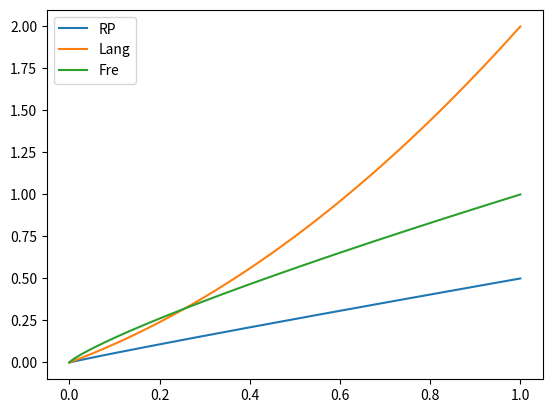
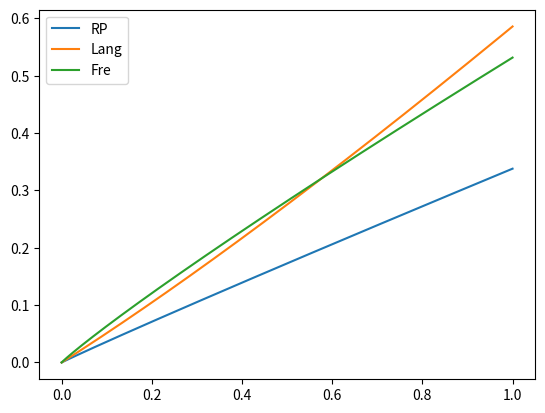

These figures' Python source, in order:
"""
isotherm functions
See: https://www.jstage.jst.go.jp/article/oleoscience/2/5/2_275/_pdf

Important variables
C:濃度
W:吸着量 
S=W+C
"""

from abc import (ABC as _ABC, abstractmethod as _abstractmethod)
import numpy as np
class Isotherm(_ABC):
    """ 
    Isotherm settings
    """
    def __init__(self,eps=1e-10,alpha=0.1):
        self.eps=eps
        self.alpha=alpha
        
    @_abstractmethod
    def iso(self, W):
        """ Calc W from C
        
        Parameters
        ----------
        W : real
            Weight of absorbed amount of static phase(normalized)
        
        Returns
        -------
        C : real
            Concentration of moving phase (normalized)
        """

    def _CfromS(self, S):
        """ Calc C from S
        Override this if you have analytic solution.
        This function calcs simple (but slow) numerical method.
        To tune this, self.eps for precision, self.alpha for calculation stabirity and speed

        Parameters
        ----------
        S : Sum of W[moving phase] and C[static phase]

        Returns
        -------
        C : real
            Concentration of moving phase (normalized)
        """
        oldC=S
        C=S
        while(True):
            W=self.iso(oldC)
            C=S-W
            C[C<0]=0 # workaround for calculation error
            res=np.max(np.abs(oldC-C))
            if(np.isnan(res)): raise(ValueError("NaN at S="+str(S)))
            #print(res)
            if( res <self.eps):break
            
            C=oldC*(1-self.alpha)+C*self.alpha
            oldC=C
        return C


    
    def redist(self,S):
        """ Redistribute sample to W and C
        
        Parameters
        ----------
        S : Sum of W[moving phase] and C[static phase]

        Returns
        -------
        C : real
            Concentration of moving phase (normalized)
        W : real
            Concentration of moving phase (normalized)
        """
        C = self._CfromS(S)
        W = S - C
        return C, W


class IsoRP(Isotherm):
    """Radke-Prausnitz Isotherm"""
    def __init__(self,a,b,m,eps=1e-7,alpha=0.1):
        super().__init__(eps,alpha)
        self.a=a
        self.b=b
        self.m=m
    
    def iso(self,C):
        return  (C**(self.m+1)*self.a*self.b)/(C**self.m*self.b+C*self.a+1e-200)

class IsoLang(Isotherm):
    """Langmuir"""
    def __init__(self,a,Ws,eps=1e-7,alpha=0.1):
        super().__init__(eps,alpha)
        self.a = a
        self.Ws = Ws
    
    def iso(self,C):
        return self.a*self.Ws*C*(1+self.a*C)

class IsoFre(Isotherm):
    """Freundlich"""
    def __init__(self,K,n,eps=1e-7,alpha=0.1):
        super().__init__(eps,alpha)
        self.K = K
        self.n = n
    
    def iso(self,C):
        return self.K*C**(1/self.n)

if __name__ == '__main__': 
    import matplotlib.pyplot as plt
    import numpy as np
    c=np.linspace(0,1,10000)
    
    isos=[IsoRP(1,1,0.9),IsoLang(1,1),IsoFre(1,1.2)]
    labels=["RP","Lang","Fre"]
    plt.figure()
    for iso,l in zip(isos,labels):
        plt.plot(c,iso.iso(c),label=l)
    plt.legend()
    plt.show()

    plt.figure()
    for iso,l in zip(isos,labels):
        plt.plot(c,iso.redist(c)[1]  ,label=l)
    plt.legend()
    plt.show()



